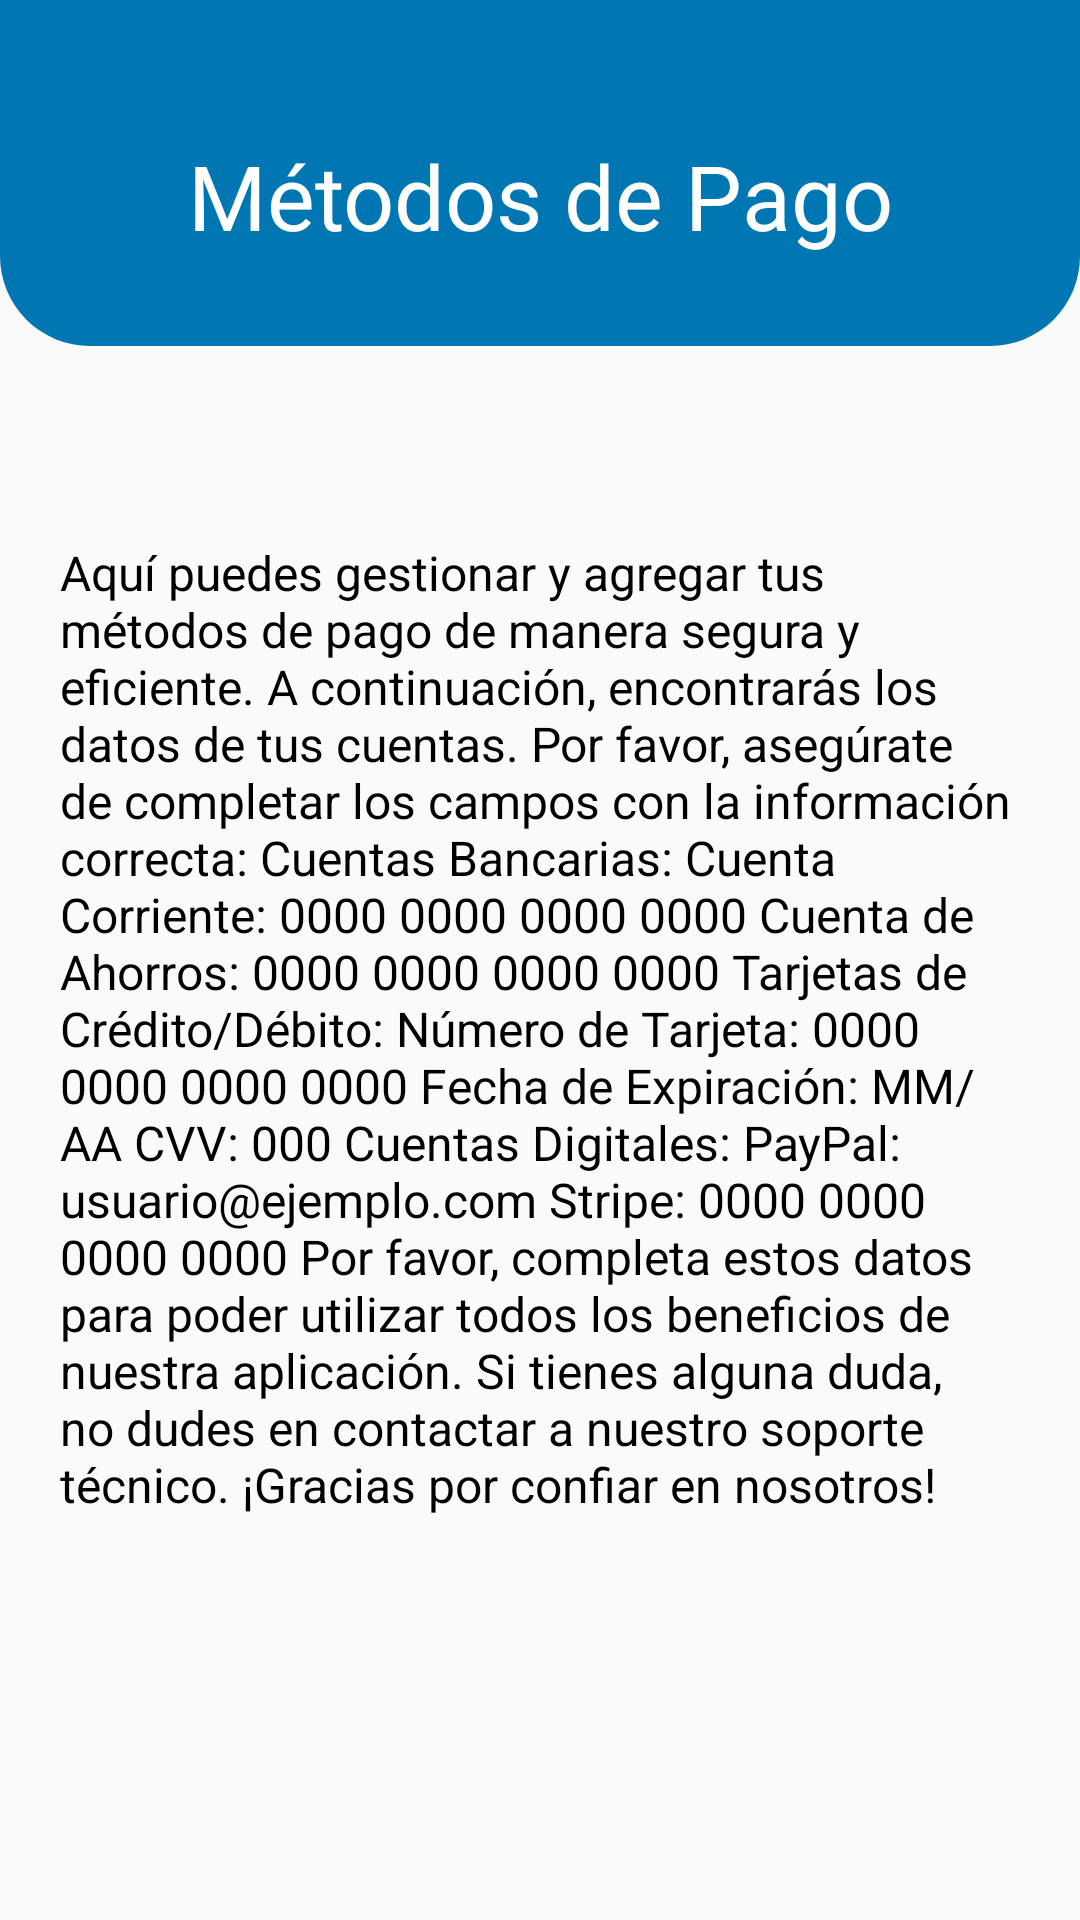

Android layout source for this screen:
<!-- AndroidManifest.xml: application theme Theme.AppNegytech -->
<!-- res/layout/fragment_metodos_pago_user.xml -->
<?xml version="1.0" encoding="utf-8"?>
<FrameLayout
    xmlns:android="http://schemas.android.com/apk/res/android"
    xmlns:app="http://schemas.android.com/apk/res-auto"
    xmlns:tools="http://schemas.android.com/tools"
    android:layout_width="match_parent"
    android:layout_height="match_parent"
    android:orientation="vertical"
    tools:context=".cUser.MetodosPagoUser">

    <androidx.constraintlayout.widget.ConstraintLayout
        android:layout_width="match_parent"
        android:layout_height="wrap_content"
        android:background="@drawable/card_style">

        <ImageView
            android:id="@+id/btnAtras"
            android:layout_width="wrap_content"
            android:layout_height="wrap_content"
            android:importantForAccessibility="no"
            android:paddingTop="25dp"
            android:layout_marginStart="15dp"
            android:src="@drawable/back"
            app:layout_constraintTop_toTopOf="parent"
            app:layout_constraintStart_toStartOf="parent"
            tools:ignore="MissingConstraints" />

        <TextView
            android:layout_width="match_parent"
            android:layout_height="wrap_content"
            android:text="Métodos de Pago"
            android:textColor="@color/white"
            android:gravity="center"
            android:textSize="30sp"
            android:paddingTop="20dp"
            android:paddingBottom="30dp"
            app:layout_constraintTop_toBottomOf="@id/btnAtras"
            app:layout_constraintStart_toStartOf="parent"
            app:layout_constraintEnd_toEndOf="parent"
            tools:ignore="HardcodedText,MissingConstraints" />

    </androidx.constraintlayout.widget.ConstraintLayout>

    <TextView
        android:layout_width="match_parent"
        android:layout_height="wrap_content"
        android:layout_marginHorizontal="20dp"
        android:layout_marginTop="180dp"
        android:textSize="16sp"
        android:textColor="@color/black"
        android:text="@string/descrip_met_pag"
        tools:ignore="HardcodedText" />

</FrameLayout>
<!-- resources referenced by this layout -->
<resources>
  <color name="black">#000000</color>
  <color name="white">#FFFFFF</color>
  <!-- drawable card_style (drawable) -->
  <?xml version="1.0" encoding="utf-8"?>
  <ripple xmlns:android="http://schemas.android.com/apk/res/android" android:color="?attr/colorControlHighlight">
      <item>
          <shape android:shape="rectangle">
              <solid android:color="@color/principal" />
              <corners android:bottomLeftRadius="30dp" android:bottomRightRadius="30dp"/>
          </shape>
      </item>
  </ripple>
  <string name="descrip_met_pag">Aquí puedes gestionar y agregar tus métodos de pago de manera
          segura y eficiente. A continuación, encontrarás los datos de tus cuentas. Por favor,
          asegúrate de completar los campos con la información correcta:
  
              Cuentas Bancarias:
              Cuenta Corriente: 0000 0000 0000 0000
              Cuenta de Ahorros: 0000 0000 0000 0000
  
              Tarjetas de Crédito/Débito:
              Número de Tarjeta: 0000 0000 0000 0000
              Fecha de Expiración: MM/AA
              CVV: 000
  
              Cuentas Digitales:
              PayPal: usuario@ejemplo.com
              Stripe: 0000 0000 0000 0000
  
          Por favor, completa estos datos para poder utilizar todos los beneficios de nuestra
          aplicación. Si tienes alguna duda, no dudes en contactar a nuestro soporte técnico.
          ¡Gracias por confiar en nosotros! </string>
  <style name="Theme.AppNegytech" parent="Theme.AppCompat.Light.DarkActionBar">
          
          <item name="colorPrimary">@color/principal</item>
          <item name="colorPrimaryVariant">@color/principal</item>
          <item name="colorOnPrimary">@color/white</item>
          
          <item name="colorSecondary">@color/principal</item>
          <item name="colorSecondaryVariant">@color/principal</item>
          <item name="colorOnSecondary">@color/white</item>
          
          <item name="android:statusBarColor">@color/principal</item>
          
          <item name="android:windowIsTranslucent">true</item>
      </style>
  <color name="principal">#0077B3</color>
</resources>
